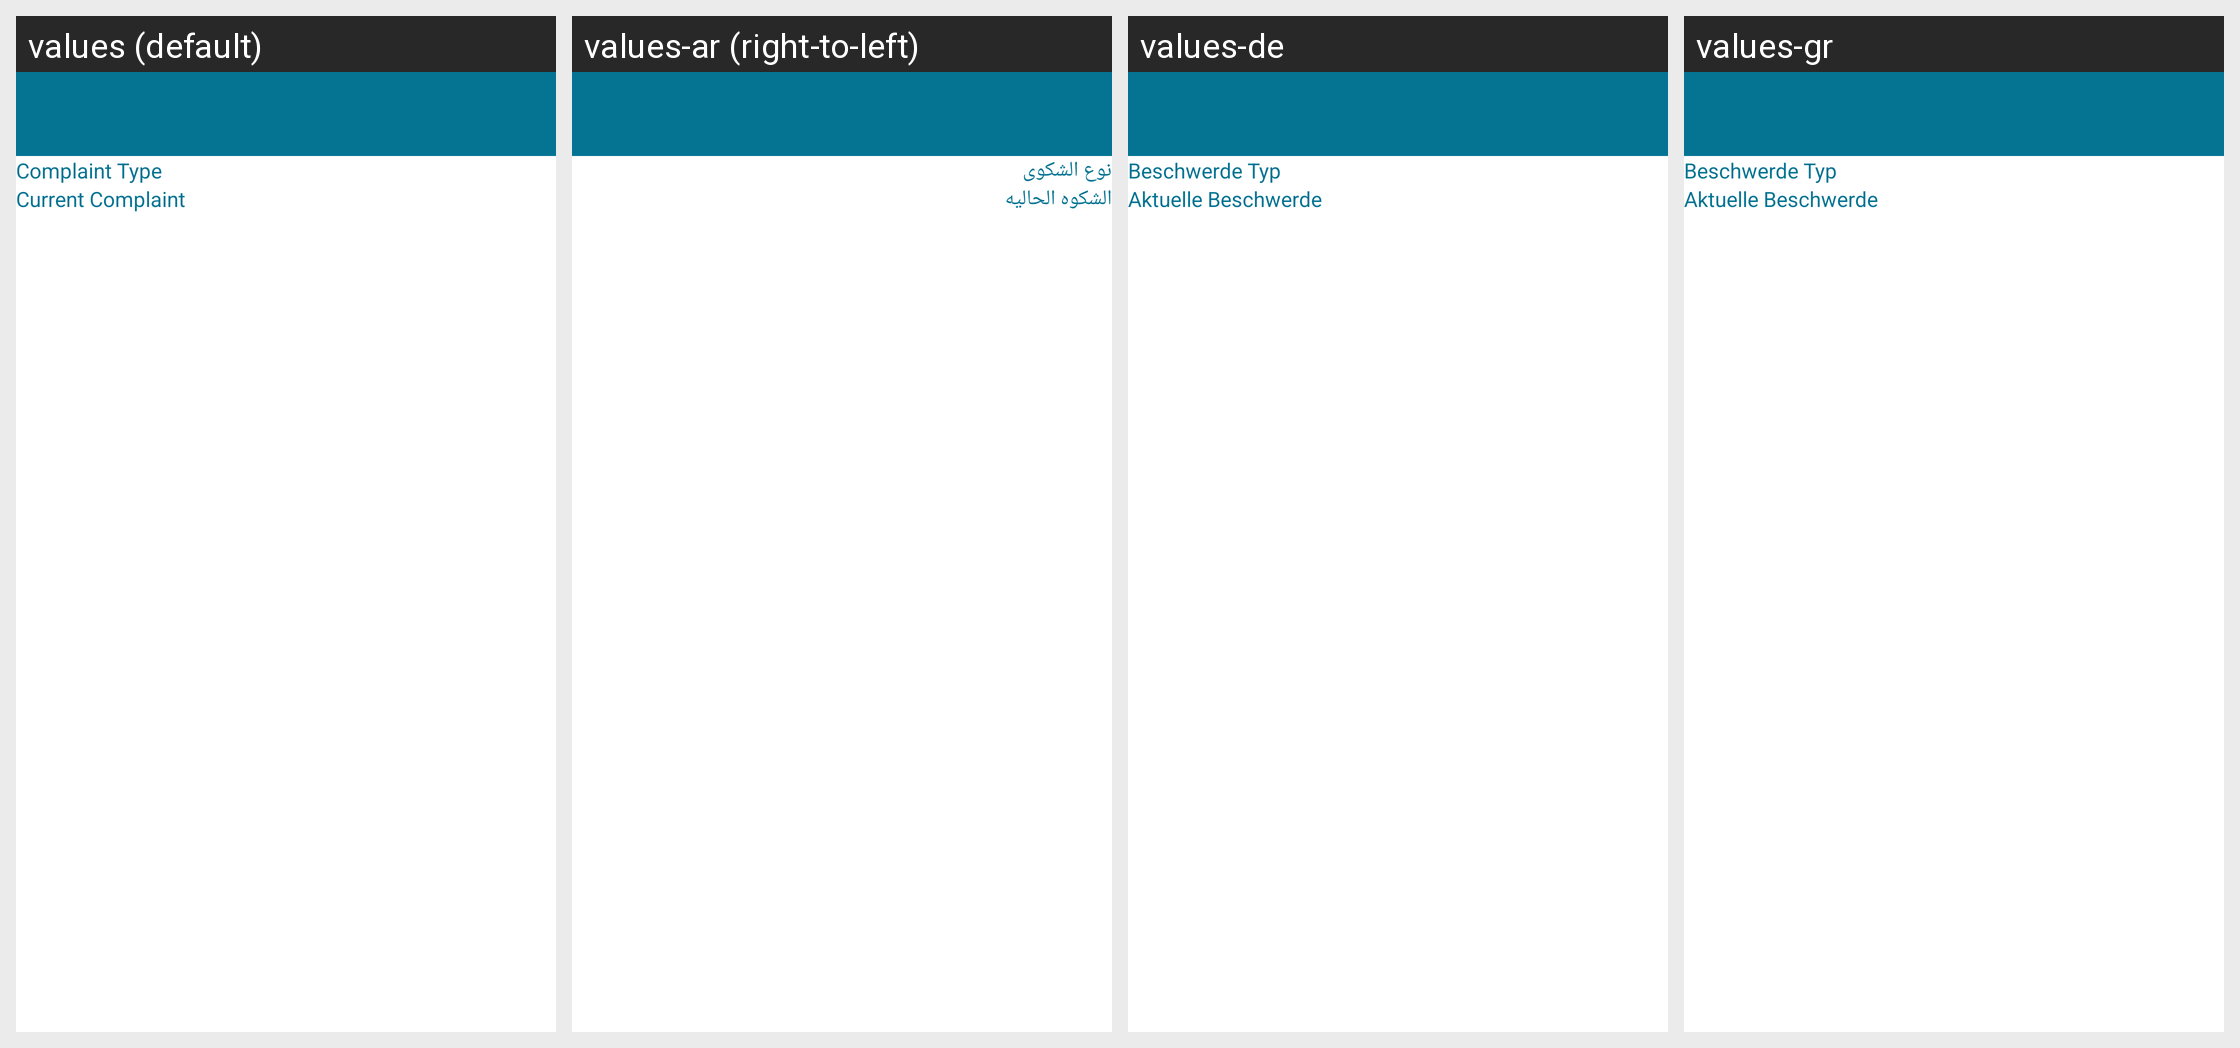

This grid shows one Android layout under several languages. Give, for every string resource on the screen, its name, the default text and each shown locale's text.
Android screen res/layout/make_a_complaint.xml rendered under 4 locales, left to right: values (default), values-ar (right-to-left), values-de, values-gr. Device: Nexus 5 (rendered at 1080×1920; each locale shown at half size, 540×960, under a caption strip naming it); theme AppTheme.
Strings drawn on this screen, with the default value and each locale's value (text and hints the layout hard-codes, and strings that could not be matched under every locale, appear in the picture but are not listed):

complaint_type
  values: Complaint Type
  values-ar: نوع الشكوى
  values-de: Beschwerde Typ
  values-gr: Beschwerde Typ

complaint_message
  values: Current Complaint
  values-ar: الشكوه الحاليه
  values-de: Aktuelle Beschwerde
  values-gr: Aktuelle Beschwerde
